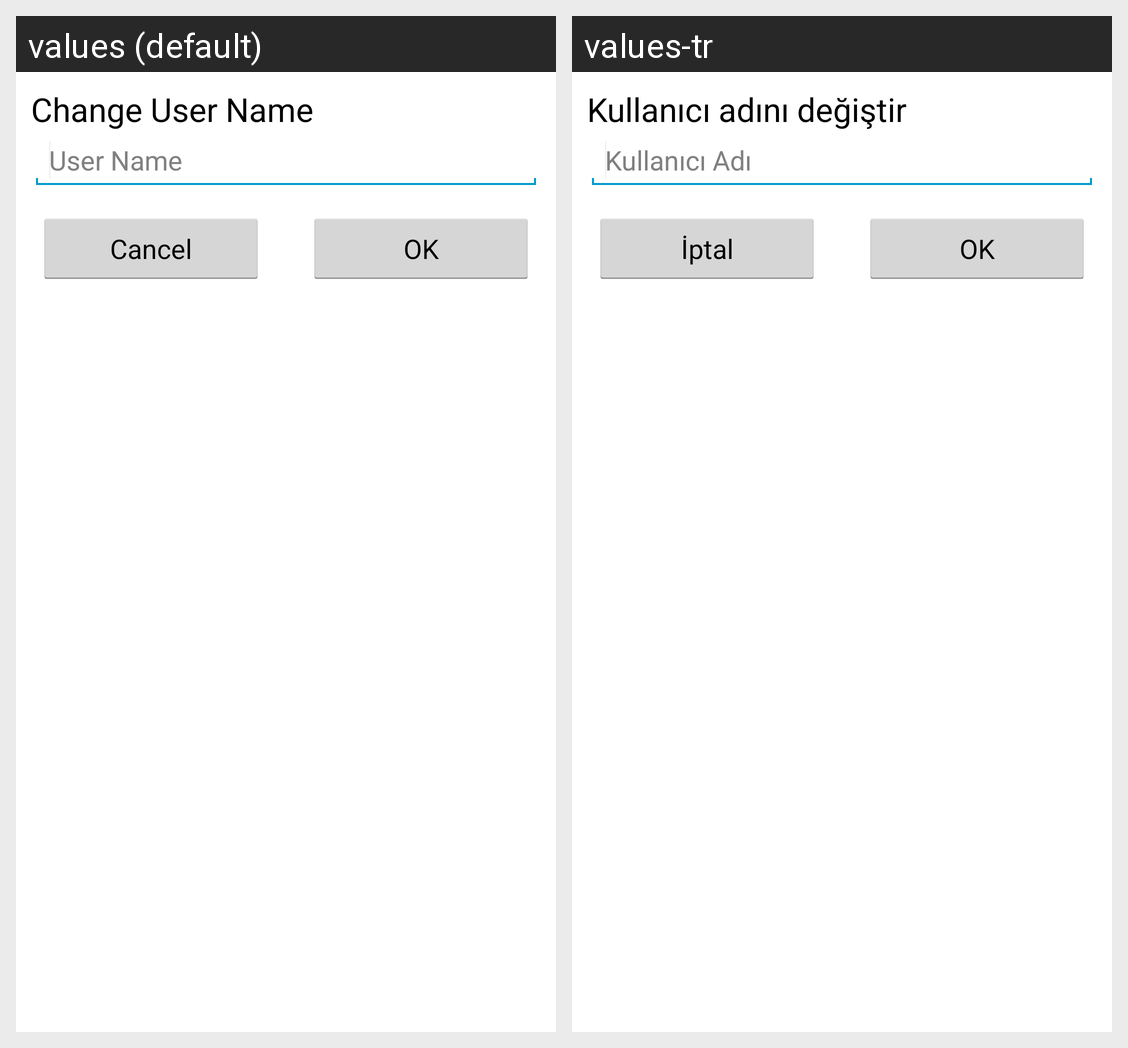

For this localized Android screen grid, give each drawn string resource with its value in every locale shown.
Android screen res/layout/input_dialog.xml rendered under 2 locales, left to right: values (default), values-tr. Device: Nexus 5 (rendered at 1080×1920; each locale shown at half size, 540×960, under a caption strip naming it); theme AppTheme.
Strings drawn on this screen, with the default value and each locale's value (text and hints the layout hard-codes, and strings that could not be matched under every locale, appear in the picture but are not listed):

dialog_title_username
  values: Change User Name
  values-tr: Kullanıcı adını değiştir

prompt_username
  values: User Name
  values-tr: Kullanıcı Adı

dialog_cancel
  values: Cancel
  values-tr: İptal

dialog_ok
  values: OK
  values-tr: OK
